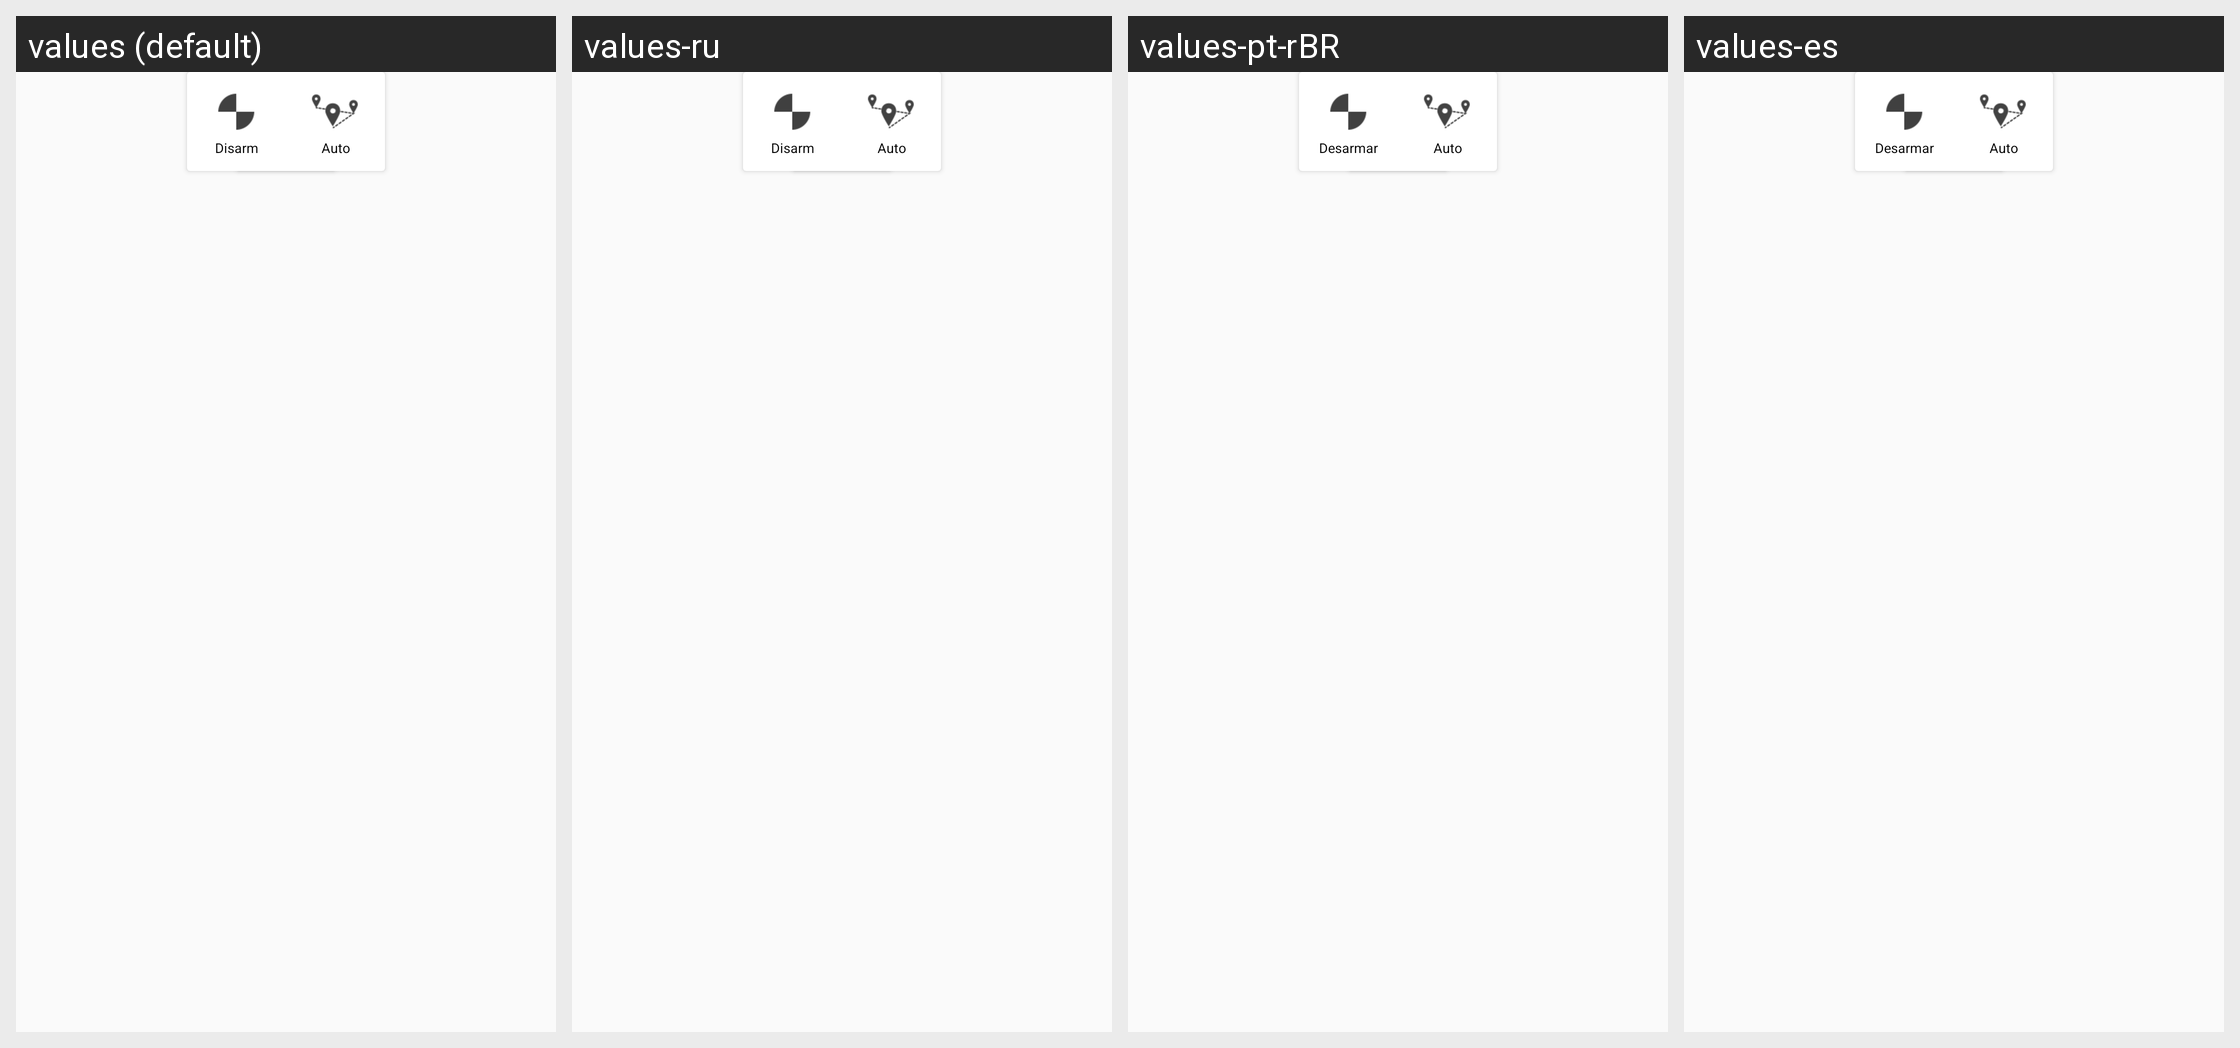

Strings drawn on this Android screen and how each of the app's shown locales translates them:
Android screen res/layout/fragment_plane_mission_control.xml rendered under 4 locales, left to right: values (default), values-ru, values-pt-rBR, values-es. Device: Nexus 5 (rendered at 1080×1920; each locale shown at half size, 540×960, under a caption strip naming it); theme CustomActionBarTheme.
Other locales in the repository, not shown: values-de, values-fr, values-it, values-zh-rCN, values-zh-rTW.
Strings drawn on this screen, with the default value and each locale's value (text and hints the layout hard-codes, and strings that could not be matched under every locale, appear in the picture but are not listed):

menu_connect
  values: Connect
  values-ru: Соединиться
  values-pt-rBR: Conectar
  values-es: Conectar

mission_control_disarm
  values: Disarm
  values-ru: Disarm  [not translated; the default value is used]
  values-pt-rBR: Desarmar
  values-es: Desarmar

mission_control_auto
  values: Auto
  values-ru: Auto  [not translated; the default value is used]
  values-pt-rBR: Auto
  values-es: Auto
